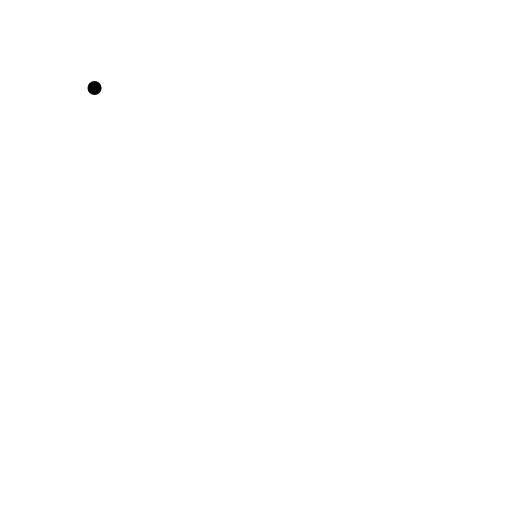
t = 0.00 s
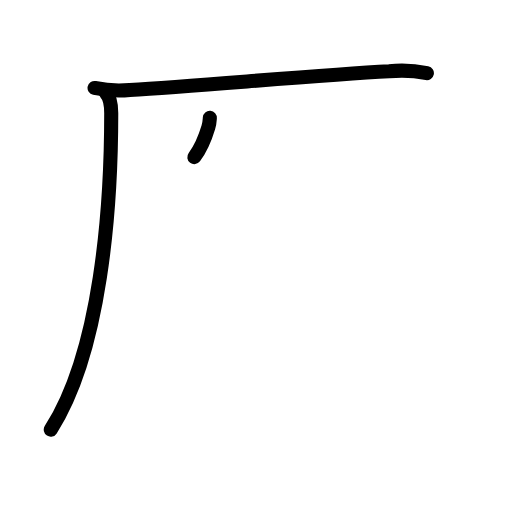
t = 2.75 s
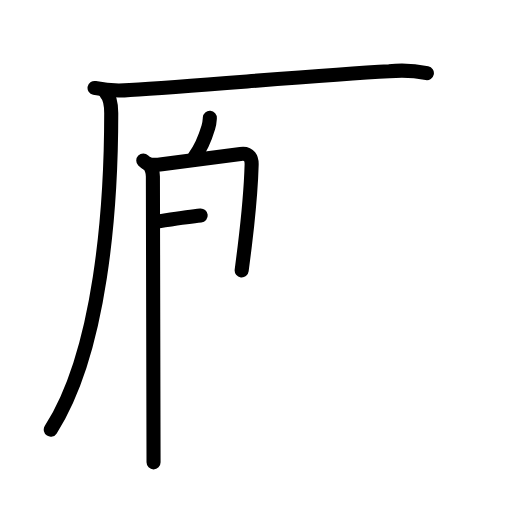
t = 5.50 s
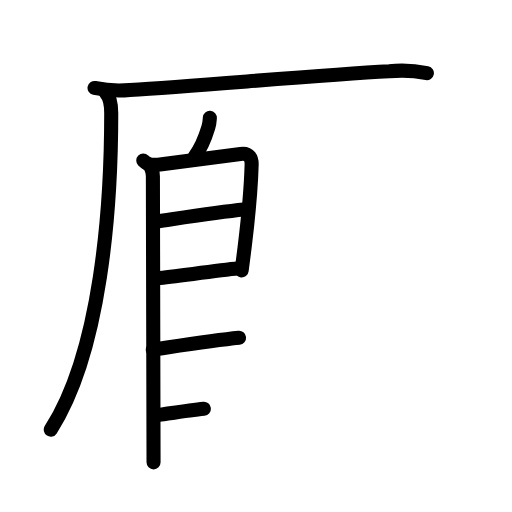
t = 8.50 s
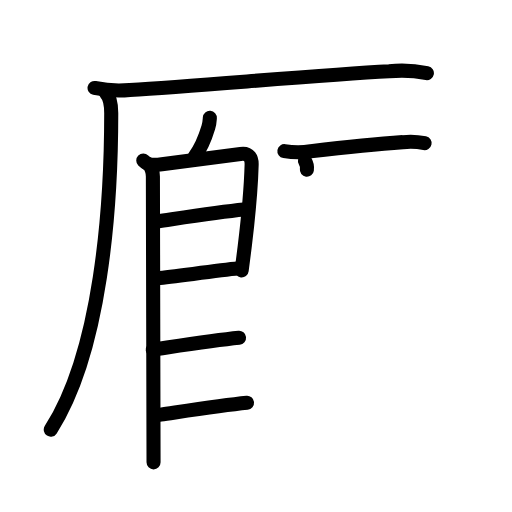
t = 10.25 s
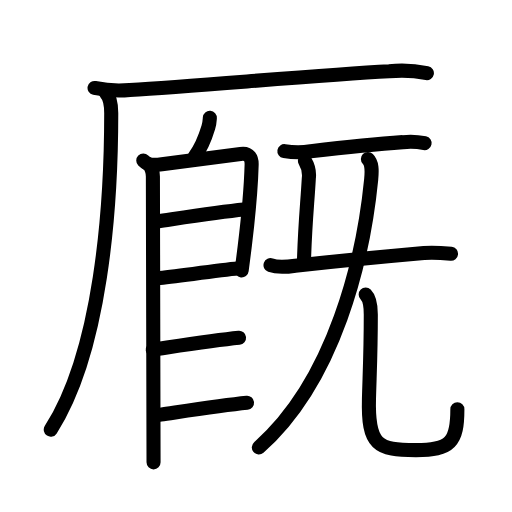
t = 14.00 s

The animated SVG that drew these frames (rendered in a browser with its animation timeline set to each time). Animation: 39 SMIL elements (animate=39); one cycle of 14.00 s.

<?xml version="1.0" encoding="UTF-8"?>
<!--
AniKanjiVG is licensed by CC-BY-SA Paul C. Sommerhoff (https://bitbucket.org/sommerhoff/anikanjivg).
AniKanjiVG uses KanjiVG which is licensed by CC-BY-SA Ulrich Apel (http://kanjivg.tagaini.net).
See also http://creativecommons.org/licenses/by-sa/3.0/
-->
<svg xmlns:kvg='http://kanjivg.tagaini.net' xmlns='http://www.w3.org/2000/svg' width='109' height='109' viewBox='0 0 109 109' style='fill:none;stroke:#000000;stroke-width:3;stroke-linecap:round;stroke-linejoin:round;' id="kvg:kanji_053a9"><g id="kvg:053a9" kvg:element="厩"><g id="kvg:053a9-g1" kvg:element="厂" kvg:position="tare" kvg:radical="general"><path id="kvg:053a9-s1" kvg:type="㇐" d="M20.13,18.73c2.49,0.53,4.99,0.68,7.5,0.44c15.14-0.93,40.05-3.16,55.24-3.99c2.68-0.27,5.35-0.14,8.01,0.39"><animate attributeName="d" begin="0.0s" dur="0.3333333333333333s" from="M20.13,18.73C20.13,18.73,20.13,18.73,20.13,18.73" to="M20.13,18.73c2.49,0.53,4.99,0.68,7.5,0.44" />
<animate attributeName="d" begin="0.3333333333333333s" dur="0.3333333333333333s" from="M20.13,18.73c2.49,0.53,4.99,0.68,7.5,0.44c0,0,0,0,0,0,0" to="M20.13,18.73c2.49,0.53,4.99,0.68,7.5,0.44c15.14-0.93,40.05-3.16,55.24-3.99" />
<animate attributeName="d" begin="0.6666666666666666s" dur="0.3333333333333333s" from="M20.13,18.73c2.49,0.53,4.99,0.68,7.5,0.44c15.14-0.93,40.05-3.16,55.24-3.99c0,0,0,0,0,0,0" to="M20.13,18.73c2.49,0.53,4.99,0.68,7.5,0.44c15.14-0.93,40.05-3.16,55.24-3.99c2.68-0.27,5.35-0.14,8.01,0.39" />
</path>
<path id="kvg:053a9-s2" kvg:type="㇒" d="M22.5,19.75c0.81,0.81,1.18,1.9,1.18,4.36c0,20.14-2.18,50.64-12.87,67.36"><animate attributeName="d" begin="1.0s" dur="0.5s" from="M22.5,19.75C22.5,19.75,22.5,19.75,22.5,19.75" to="M22.5,19.75c0.81,0.81,1.18,1.9,1.18,4.36" />
<animate attributeName="d" begin="1.5s" dur="0.5s" from="M22.5,19.75c0.81,0.81,1.18,1.9,1.18,4.36c0,0,0,0,0,0,0" to="M22.5,19.75c0.81,0.81,1.18,1.9,1.18,4.36c0,20.14-2.18,50.64-12.87,67.36" />
<animate attributeName="d" begin="0s" dur="1.0s" from="M-100,-100" to="M-100,-100" />
</path>
</g>
<g id="kvg:053a9-g2" kvg:element="既"><g id="kvg:053a9-g3" kvg:element="艮" kvg:variant="true" kvg:position="left"><path id="kvg:053a9-s3" kvg:type="㇔" d="M 44.675777,25.076648 c -0.0403,0.570179 -0.04881,1.114486 -0.319595,2.023663 -0.589742,1.980065 -1.28377,4.083971 -2.98377,6.353971"><animate attributeName="d" begin="2.0s" dur="1.0s" from="M 44.675777,25.076648 C 44.675777,25.076648 , 44.675777,25.076648 , 44.675777,25.076648 " to="M 44.675777,25.076648 c -0.0403,0.570179 -0.04881,1.114486 -0.319595,2.023663 -0.589742,1.980065 -1.28377,4.083971 -2.98377,6.353971" />
<animate attributeName="d" begin="0s" dur="2.0s" from="M-100,-100" to="M-100,-100" />
</path>
<path id="kvg:053a9-s4" kvg:type="㇑" d="M 31.5,34.94 c 0.72,0.4 1.05,1.8 1.05,2.62 0,6.07 0.14,56.690977 0.14,60.870977"><animate attributeName="d" begin="3.0s" dur="1.0s" from="M 31.5,34.94 C 31.5,34.94 , 31.5,34.94 , 31.5,34.94 " to="M 31.5,34.94 c 0.72,0.4 1.05,1.8 1.05,2.62 0,6.07 0.14,56.690977 0.14,60.870977" />
<animate attributeName="d" begin="0s" dur="3.0s" from="M-100,-100" to="M-100,-100" />
</path>
<path id="kvg:053a9-s5" kvg:type="㇕" d="M 30.5,34.19 c 0.97,0.97 2,1.06 3.96,0.79 4.73,-0.65 15.82,-2.08 16.75,-2.21 1.95,-0.28 2.4,1.02 2.36,2.31 -0.14,5.05 -0.670166,10.811164 -1.470166,17.391164 -0.29,2.34 -0.52,4.18 -0.65,5.1"><animate attributeName="d" begin="4.0s" dur="1.0s" from="M 30.5,34.19 C 30.5,34.19 , 30.5,34.19 , 30.5,34.19 " to="M 30.5,34.19 c 0.97,0.97 2,1.06 3.96,0.79 4.73,-0.65 15.82,-2.08 16.75,-2.21 1.95,-0.28 2.4,1.02 2.36,2.31 -0.14,5.05 -0.670166,10.811164 -1.470166,17.391164 -0.29,2.34 -0.52,4.18 -0.65,5.1" />
<animate attributeName="d" begin="0s" dur="4.0s" from="M-100,-100" to="M-100,-100" />
</path>
<path id="kvg:053a9-s6" kvg:type="㇐" d="M 33.54,47.136861 c 4.72,-0.69 12.85,-1.97 18.37,-2.52"><animate attributeName="d" begin="5.0s" dur="1.0s" from="M 33.54,47.136861 C 33.54,47.136861 , 33.54,47.136861 , 33.54,47.136861 " to="M 33.54,47.136861 c 4.72,-0.69 12.85,-1.97 18.37,-2.52" />
<animate attributeName="d" begin="0s" dur="5.0s" from="M-100,-100" to="M-100,-100" />
</path>
<path id="kvg:053a9-s7" kvg:type="㇐" d="M 33.573306,59.237193 c 3.5,-0.38 12.25,-1.56 17.21,-2.11"><animate attributeName="d" begin="6.0s" dur="1.0s" from="M 33.573306,59.237193 C 33.573306,59.237193 , 33.573306,59.237193 , 33.573306,59.237193 " to="M 33.573306,59.237193 c 3.5,-0.38 12.25,-1.56 17.21,-2.11" />
<animate attributeName="d" begin="0s" dur="6.0s" from="M-100,-100" to="M-100,-100" />
</path>
<path id="kvg:053a9-s8" kvg:type="㇐" d="M 32.520249,74.42792 c 4.72,-0.69 12.85,-1.97 18.37,-2.52"><animate attributeName="d" begin="7.0s" dur="1.0s" from="M 32.520249,74.42792 C 32.520249,74.42792 , 32.520249,74.42792 , 32.520249,74.42792 " to="M 32.520249,74.42792 c 4.72,-0.69 12.85,-1.97 18.37,-2.52" />
<animate attributeName="d" begin="0s" dur="7.0s" from="M-100,-100" to="M-100,-100" />
</path>
<path id="kvg:053a9-s9" kvg:type="㇐" d="M  34.219834,88.265758 c 4.72,-0.69 12.85,-1.97 18.37,-2.52"><animate attributeName="d" begin="8.0s" dur="1.0s" from="M  34.219834,88.265758 C  34.219834,88.265758 ,  34.219834,88.265758 ,  34.219834,88.265758 " to="M  34.219834,88.265758 c 4.72,-0.69 12.85,-1.97 18.37,-2.52" />
<animate attributeName="d" begin="0s" dur="8.0s" from="M-100,-100" to="M-100,-100" />
</path>
</g>
<g id="kvg:053a9-g4" kvg:element="旡" kvg:variant="true" kvg:original="无" kvg:position="right"><path id="kvg:053a9-s10" kvg:type="㇐" d="M60.54,32.18c1.88,0.31,3.75,0.32,5.61,0.03c5.08-0.6,13.99-1.56,19.61-1.95c1.55-0.18,3.09-0.11,4.63,0.21"><animate attributeName="d" begin="9.0s" dur="0.3333333333333333s" from="M60.54,32.18C60.54,32.18,60.54,32.18,60.54,32.18" to="M60.54,32.18c1.88,0.31,3.75,0.32,5.61,0.03" />
<animate attributeName="d" begin="9.333333333333334s" dur="0.3333333333333333s" from="M60.54,32.18c1.88,0.31,3.75,0.32,5.61,0.03c0,0,0,0,0,0,0" to="M60.54,32.18c1.88,0.31,3.75,0.32,5.61,0.03c5.08-0.6,13.99-1.56,19.61-1.95" />
<animate attributeName="d" begin="9.666666666666666s" dur="0.3333333333333333s" from="M60.54,32.18c1.88,0.31,3.75,0.32,5.61,0.03c5.08-0.6,13.99-1.56,19.61-1.95c0,0,0,0,0,0,0" to="M60.54,32.18c1.88,0.31,3.75,0.32,5.61,0.03c5.08-0.6,13.99-1.56,19.61-1.95c1.55-0.18,3.09-0.11,4.63,0.21" />
<animate attributeName="d" begin="0s" dur="9.0s" from="M-100,-100" to="M-100,-100" />
</path>
<path id="kvg:053a9-s11" kvg:type="㇑" d="M64.92,34.27c0.71,1.19,0.99,2.44,0.82,3.74c-0.29,5.28-0.75,8.94-1.01,17.02"><animate attributeName="d" begin="10.0s" dur="0.5s" from="M64.92,34.27C64.92,34.27,64.92,34.27,64.92,34.27" to="M64.92,34.27c0.71,1.19,0.99,2.44,0.82,3.74" />
<animate attributeName="d" begin="10.5s" dur="0.5s" from="M64.92,34.27c0.71,1.19,0.99,2.44,0.82,3.74c0,0,0,0,0,0,0" to="M64.92,34.27c0.71,1.19,0.99,2.44,0.82,3.74c-0.29,5.28-0.75,8.94-1.01,17.02" />
<animate attributeName="d" begin="0s" dur="10.0s" from="M-100,-100" to="M-100,-100" />
</path>
<path id="kvg:053a9-s12" kvg:type="㇐" d="M57.59,56.45c1.53,0.55,3.52,0.37,5.27,0.11c7.38-0.8,18.76-1.94,27.39-2.7c1.92-0.17,3.85-0.02,5.77,0.17"><animate attributeName="d" begin="11.0s" dur="0.3333333333333333s" from="M57.59,56.45C57.59,56.45,57.59,56.45,57.59,56.45" to="M57.59,56.45c1.53,0.55,3.52,0.37,5.27,0.11" />
<animate attributeName="d" begin="11.333333333333334s" dur="0.3333333333333333s" from="M57.59,56.45c1.53,0.55,3.52,0.37,5.27,0.11c0,0,0,0,0,0,0" to="M57.59,56.45c1.53,0.55,3.52,0.37,5.27,0.11c7.38-0.8,18.76-1.94,27.39-2.7" />
<animate attributeName="d" begin="11.666666666666666s" dur="0.3333333333333333s" from="M57.59,56.45c1.53,0.55,3.52,0.37,5.27,0.11c7.38-0.8,18.76-1.94,27.39-2.7c0,0,0,0,0,0,0" to="M57.59,56.45c1.53,0.55,3.52,0.37,5.27,0.11c7.38-0.8,18.76-1.94,27.39-2.7c1.92-0.17,3.85-0.02,5.77,0.17" />
<animate attributeName="d" begin="0s" dur="11.0s" from="M-100,-100" to="M-100,-100" />
</path>
<g id="kvg:053a9-g5" kvg:element="儿"><g id="kvg:053a9-g6" kvg:element="八" kvg:variant="true"><g id="kvg:053a9-g7" kvg:element="丿" kvg:position="left"><path id="kvg:053a9-s13" kvg:type="㇒" d="M78.32,33.84c0.86,0.86,0.9,2.28,0.7,4.38c-1.66,16.76-7.68,42.7-23.92,57.03"><animate attributeName="d" begin="12.0s" dur="0.5s" from="M78.32,33.84C78.32,33.84,78.32,33.84,78.32,33.84" to="M78.32,33.84c0.86,0.86,0.9,2.28,0.7,4.38" />
<animate attributeName="d" begin="12.5s" dur="0.5s" from="M78.32,33.84c0.86,0.86,0.9,2.28,0.7,4.38c0,0,0,0,0,0,0" to="M78.32,33.84c0.86,0.86,0.9,2.28,0.7,4.38c-1.66,16.76-7.68,42.7-23.92,57.03" />
<animate attributeName="d" begin="0s" dur="12.0s" from="M-100,-100" to="M-100,-100" />
</path>
</g>
<g id="kvg:053a9-g8" kvg:position="right"><path id="kvg:053a9-s14" kvg:type="㇟" d="M77.85,62.7c0.85,0.85,1.09,2.48,1.09,4.23c0,8.07-0.23,12.15-0.39,17.88c-0.27,10.04,1.87,11.02,10,11.02c7.33,0,8.82-1.7,8.82-8.72"><animate attributeName="d" begin="13.0s" dur="0.25s" from="M77.85,62.7C77.85,62.7,77.85,62.7,77.85,62.7" to="M77.85,62.7c0.85,0.85,1.09,2.48,1.09,4.23" />
<animate attributeName="d" begin="13.25s" dur="0.25s" from="M77.85,62.7c0.85,0.85,1.09,2.48,1.09,4.23c0,0,0,0,0,0,0" to="M77.85,62.7c0.85,0.85,1.09,2.48,1.09,4.23c0,8.07-0.23,12.15-0.39,17.88" />
<animate attributeName="d" begin="13.5s" dur="0.25s" from="M77.85,62.7c0.85,0.85,1.09,2.48,1.09,4.23c0,8.07-0.23,12.15-0.39,17.88c0,0,0,0,0,0,0" to="M77.85,62.7c0.85,0.85,1.09,2.48,1.09,4.23c0,8.07-0.23,12.15-0.39,17.88c-0.27,10.04,1.87,11.02,10,11.02" />
<animate attributeName="d" begin="13.75s" dur="0.25s" from="M77.85,62.7c0.85,0.85,1.09,2.48,1.09,4.23c0,8.07-0.23,12.15-0.39,17.88c-0.27,10.04,1.87,11.02,10,11.02c0,0,0,0,0,0,0" to="M77.85,62.7c0.85,0.85,1.09,2.48,1.09,4.23c0,8.07-0.23,12.15-0.39,17.88c-0.27,10.04,1.87,11.02,10,11.02c7.33,0,8.82-1.7,8.82-8.72" />
<animate attributeName="d" begin="0s" dur="13.0s" from="M-100,-100" to="M-100,-100" />
</path>
</g>
</g>
</g>
</g>
</g>
</g>
</svg>
